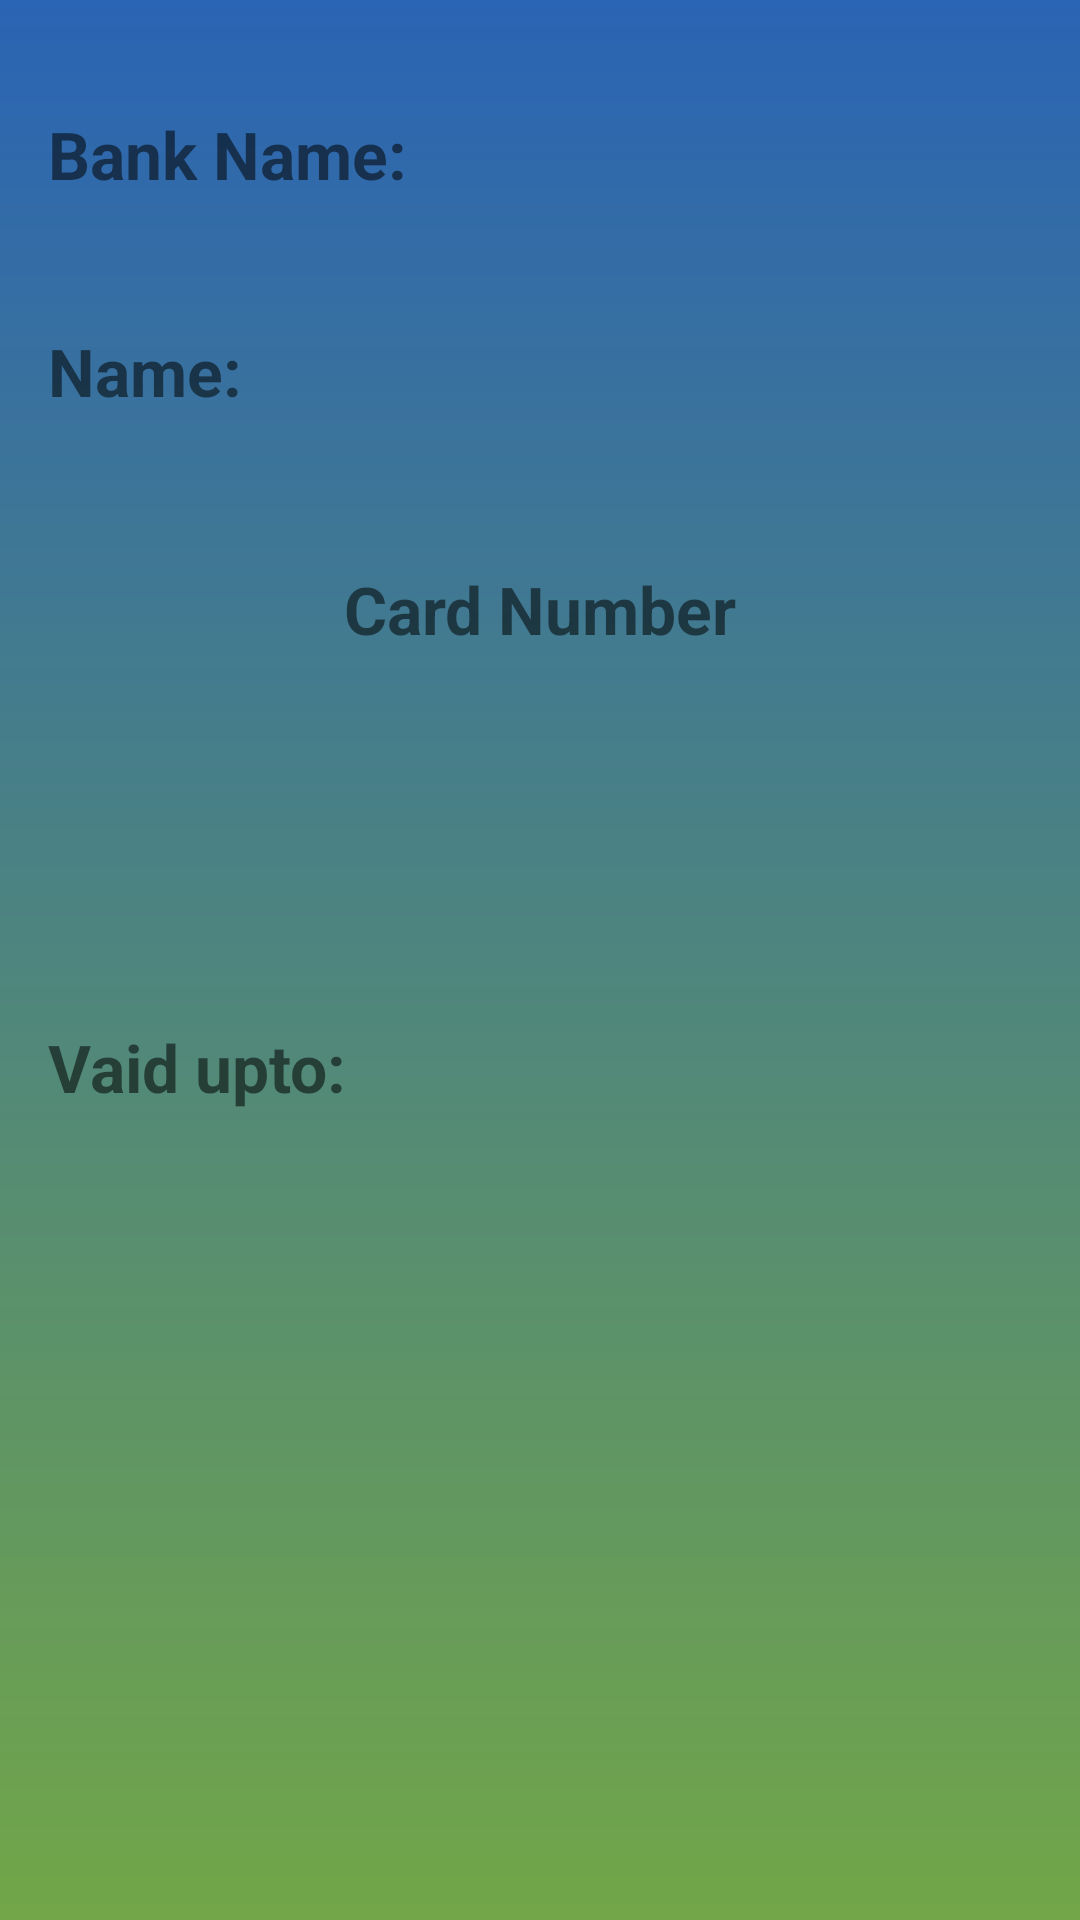

Produce the Android XML layout that renders to this screen, including the resource entries it uses.
<!-- AndroidManifest.xml: application theme AppTheme -->
<!-- res/layout/activity_show_debit_card.xml -->
<?xml version="1.0" encoding="utf-8"?>
<android.support.constraint.ConstraintLayout xmlns:android="http://schemas.android.com/apk/res/android"
    xmlns:app="http://schemas.android.com/apk/res-auto"
    xmlns:tools="http://schemas.android.com/tools"
    android:layout_width="match_parent"
    android:layout_height="match_parent"
    android:background="@drawable/mysavedesign"
    tools:context=".showDebitCard">


    <TextView
        android:id="@+id/textView4"
        android:layout_width="136dp"
        android:layout_height="49dp"
        android:layout_marginLeft="16dp"
        android:layout_marginStart="16dp"
        android:layout_marginTop="27dp"
        android:gravity="center_vertical"
        android:text="Bank Name:"
        android:textSize="22sp"
        android:textStyle="bold"
        app:layout_constraintStart_toStartOf="parent"
        app:layout_constraintTop_toTopOf="parent" />

    <TextView
        android:id="@+id/bname"
        android:layout_width="197dp"
        android:layout_height="53dp"
        android:layout_marginLeft="8dp"
        android:layout_marginStart="8dp"
        android:layout_marginTop="27dp"
        android:gravity="center_vertical"
        android:textColor="@android:color/background_light"
        android:textSize="18sp"
        android:textStyle="bold"
        app:layout_constraintStart_toEndOf="@+id/textView4"
        app:layout_constraintTop_toTopOf="parent" />

    <TextView
        android:id="@+id/textView30"
        android:layout_width="135dp"
        android:layout_height="40dp"
        android:layout_marginLeft="16dp"
        android:layout_marginStart="16dp"
        android:layout_marginTop="33dp"
        android:text="Name:"
        android:textSize="22sp"
        android:textStyle="bold"
        app:layout_constraintStart_toStartOf="parent"
        app:layout_constraintTop_toBottomOf="@+id/textView4" />

    <TextView
        android:id="@+id/name"
        android:layout_width="189dp"
        android:layout_height="50dp"
        android:layout_marginLeft="8dp"
        android:layout_marginStart="8dp"
        android:layout_marginTop="16dp"
        android:gravity="center_vertical"
        android:textColor="@android:color/background_light"
        android:textSize="18sp"
        android:textStyle="bold"
        app:layout_constraintStart_toEndOf="@+id/textView30"
        app:layout_constraintTop_toBottomOf="@+id/bname" />

    <TextView
        android:id="@+id/textView32"
        android:layout_width="249dp"
        android:layout_height="44dp"
        android:layout_marginTop="32dp"
        android:gravity="center"
        android:text="Card Number"
        android:textSize="22sp"
        android:textStyle="bold"
        app:layout_constraintEnd_toEndOf="parent"
        app:layout_constraintStart_toStartOf="parent"
        app:layout_constraintTop_toBottomOf="@+id/textView30" />

    <TextView
        android:id="@+id/cd1"
        android:layout_width="83dp"
        android:layout_height="51dp"
        android:layout_marginLeft="16dp"
        android:layout_marginStart="16dp"
        android:layout_marginTop="31dp"
        android:textColor="@android:color/background_light"
        android:textSize="16sp"
        app:layout_constraintStart_toStartOf="parent"
        app:layout_constraintTop_toBottomOf="@+id/textView32" />

    <TextView
        android:id="@+id/cd2"
        android:layout_width="87dp"
        android:layout_height="49dp"
        android:layout_marginLeft="8dp"
        android:layout_marginStart="8dp"
        android:layout_marginTop="34dp"
        android:textColor="@android:color/background_light"
        android:textSize="16sp"
        app:layout_constraintStart_toEndOf="@+id/cd1"
        app:layout_constraintTop_toBottomOf="@+id/textView32" />

    <TextView
        android:id="@+id/cd3"
        android:layout_width="75dp"
        android:layout_height="44dp"
        android:layout_marginLeft="8dp"
        android:layout_marginStart="8dp"
        android:layout_marginTop="37dp"
        android:textColor="@android:color/background_light"
        android:textSize="16sp"
        app:layout_constraintStart_toEndOf="@+id/cd2"
        app:layout_constraintTop_toBottomOf="@+id/textView32" />

    <TextView
        android:id="@+id/cd4"
        android:layout_width="74dp"
        android:layout_height="52dp"
        android:layout_marginLeft="8dp"
        android:layout_marginStart="8dp"
        android:layout_marginTop="31dp"
        android:textColor="@android:color/background_light"
        android:textSize="16sp"
        app:layout_constraintStart_toEndOf="@+id/cd3"
        app:layout_constraintTop_toBottomOf="@+id/textView32" />

    <TextView
        android:id="@+id/textView37"
        android:layout_width="110dp"
        android:layout_height="54dp"
        android:layout_marginLeft="16dp"
        android:layout_marginStart="16dp"
        android:layout_marginTop="33dp"
        android:text="Vaid upto:"
        android:textSize="22sp"
        android:textStyle="bold"
        app:layout_constraintStart_toStartOf="parent"
        app:layout_constraintTop_toBottomOf="@+id/cd2" />

    <TextView
        android:id="@+id/time12"
        android:layout_width="130dp"
        android:layout_height="45dp"
        android:layout_marginLeft="8dp"
        android:layout_marginStart="8dp"
        android:layout_marginTop="39dp"
        android:textColor="@android:color/background_light"
        android:textSize="16sp"
        app:layout_constraintStart_toEndOf="@+id/textView37"
        app:layout_constraintTop_toBottomOf="@+id/cd2" />
</android.support.constraint.ConstraintLayout>
<!-- resources referenced by this layout -->
<resources>
  <!-- drawable mysavedesign (drawable) -->
  <?xml version="1.0" encoding="utf-8"?>
  <shape xmlns:android="http://schemas.android.com/apk/res/android">
      <gradient android:startColor="#2a64b4"
          android:endColor="#72a648"
          android:angle="270"
  
          />
  
  </shape>
  <style name="AppTheme" parent="Base.Theme.AppCompat.Light.DarkActionBar">
          
          <item name="colorPrimary">@color/colorPrimary</item>
          <item name="colorPrimaryDark">@color/colorPrimaryDark</item>
          <item name="colorAccent">@color/colorAccent</item>
      </style>
  <color name="colorPrimary">#3F51B5</color>
  <color name="colorPrimaryDark">#303F9F</color>
  <color name="colorAccent">#ebd0408b</color>
</resources>
